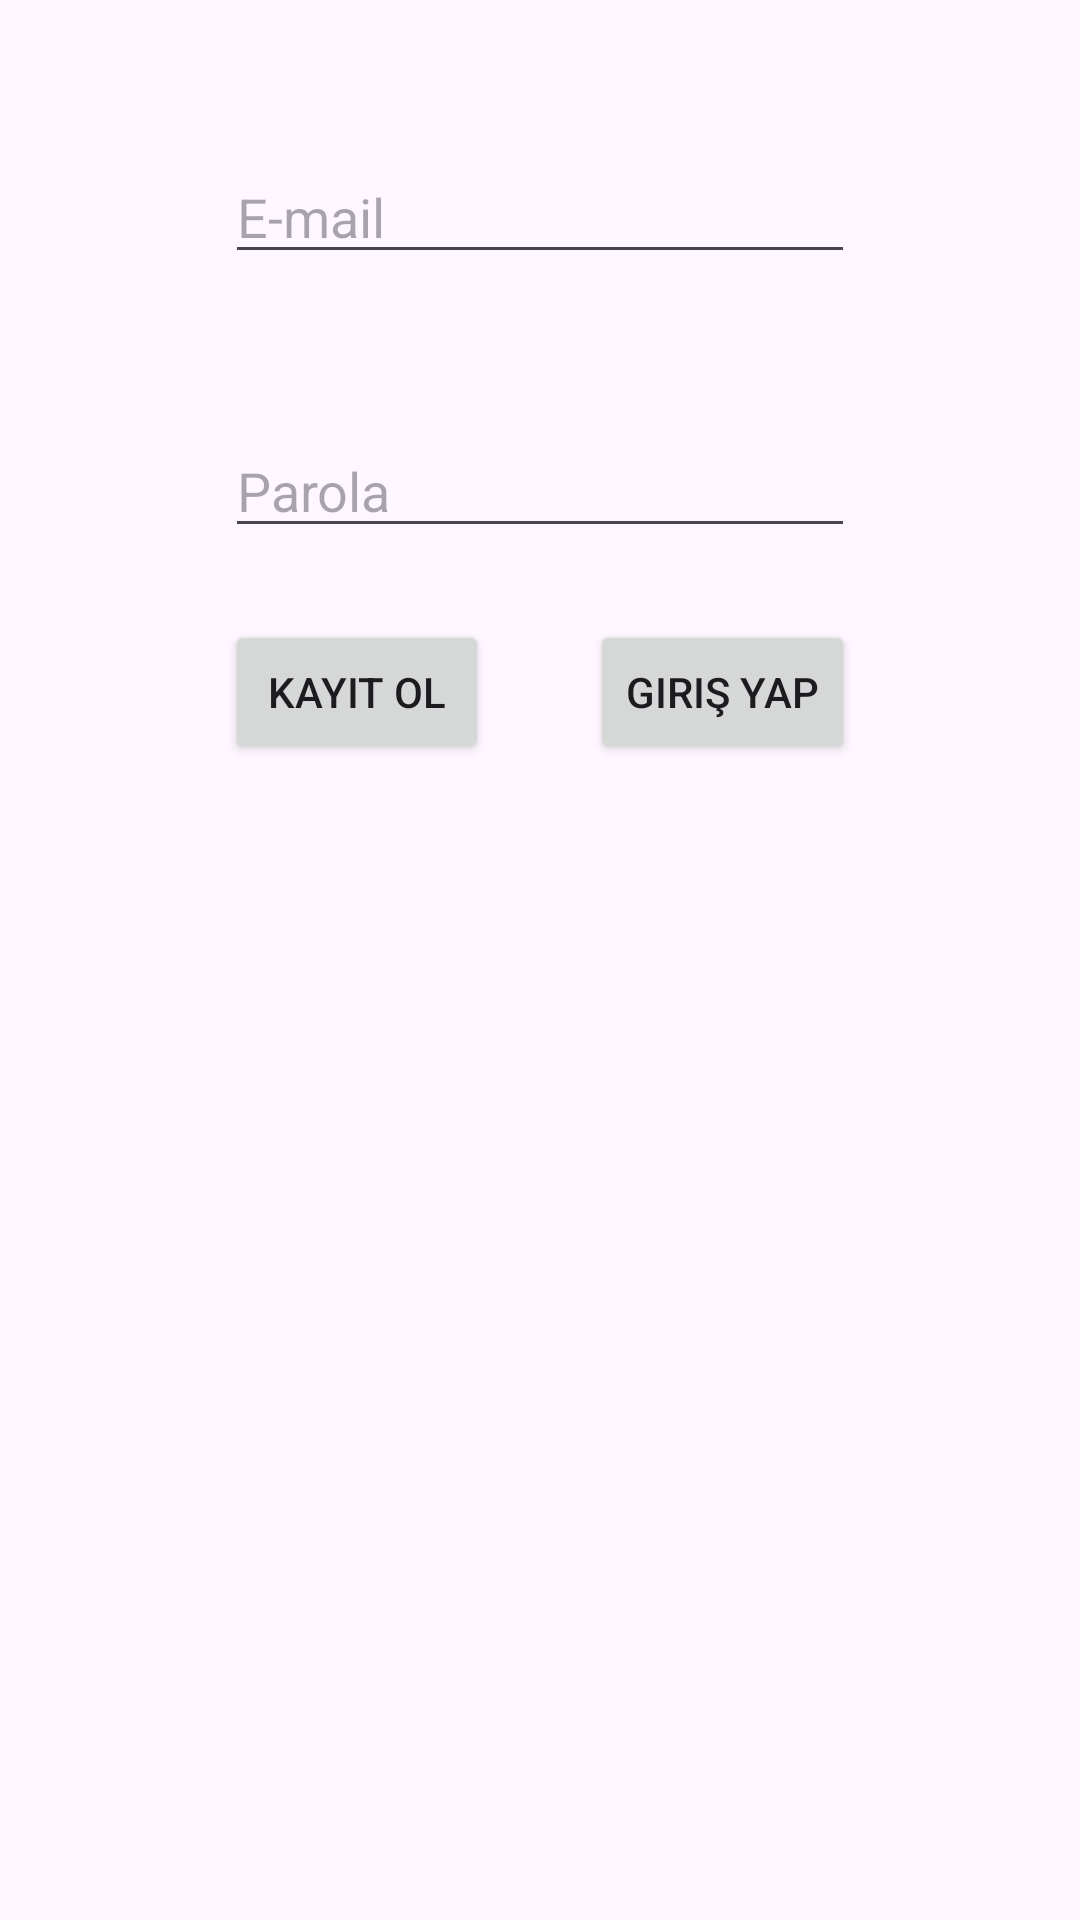

Produce the Android XML layout that renders to this screen, including the resource entries it uses.
<!-- AndroidManifest.xml: application theme Theme.Firebase_egitim -->
<!-- res/layout/fragment_user.xml -->
<?xml version="1.0" encoding="utf-8"?>
<androidx.constraintlayout.widget.ConstraintLayout
    xmlns:android="http://schemas.android.com/apk/res/android"
    xmlns:app="http://schemas.android.com/apk/res-auto"
    xmlns:tools="http://schemas.android.com/tools"
    android:layout_width="match_parent"
    android:layout_height="match_parent"
    tools:context=".view.UserFragment">


    <EditText
        android:id="@+id/editTextTextEmailAddress"
        android:layout_width="wrap_content"
        android:layout_height="wrap_content"
        android:layout_marginTop="50dp"
        android:ems="10"
        android:hint="E-mail"
        android:inputType="textEmailAddress"
        app:layout_constraintEnd_toEndOf="parent"
        app:layout_constraintStart_toStartOf="parent"
        app:layout_constraintTop_toTopOf="parent" />

    <EditText
        android:id="@+id/editTextTextPassword"
        android:layout_width="wrap_content"
        android:layout_height="wrap_content"
        android:layout_marginTop="50dp"
        android:ems="10"
        android:hint="Parola"
        android:inputType="textPassword"
        app:layout_constraintEnd_toEndOf="@+id/editTextTextEmailAddress"
        app:layout_constraintStart_toStartOf="@+id/editTextTextEmailAddress"
        app:layout_constraintTop_toBottomOf="@+id/editTextTextEmailAddress" />

    <Button
        android:id="@+id/kayitButton"
        android:layout_width="wrap_content"
        android:layout_height="wrap_content"
        android:onClick="kayitol"
        android:text="Kayıt ol"
        app:layout_constraintStart_toStartOf="@+id/editTextTextPassword"
        app:layout_constraintTop_toTopOf="@+id/girisButton" />

    <Button
        android:id="@+id/girisButton"
        android:layout_width="wrap_content"
        android:layout_height="wrap_content"
        android:layout_marginTop="24dp"
        android:onClick="girisyap"
        android:text="Giriş yap"
        app:layout_constraintEnd_toEndOf="@+id/editTextTextPassword"
        app:layout_constraintTop_toBottomOf="@+id/editTextTextPassword" />
</androidx.constraintlayout.widget.ConstraintLayout>
<!-- resources referenced by this layout -->
<resources>
  <style name="Theme.Firebase_egitim" parent="Base.Theme.Firebase_egitim" />
  <style name="Base.Theme.Firebase_egitim" parent="Theme.Material3.DayNight.NoActionBar">
          
          
      </style>
</resources>
